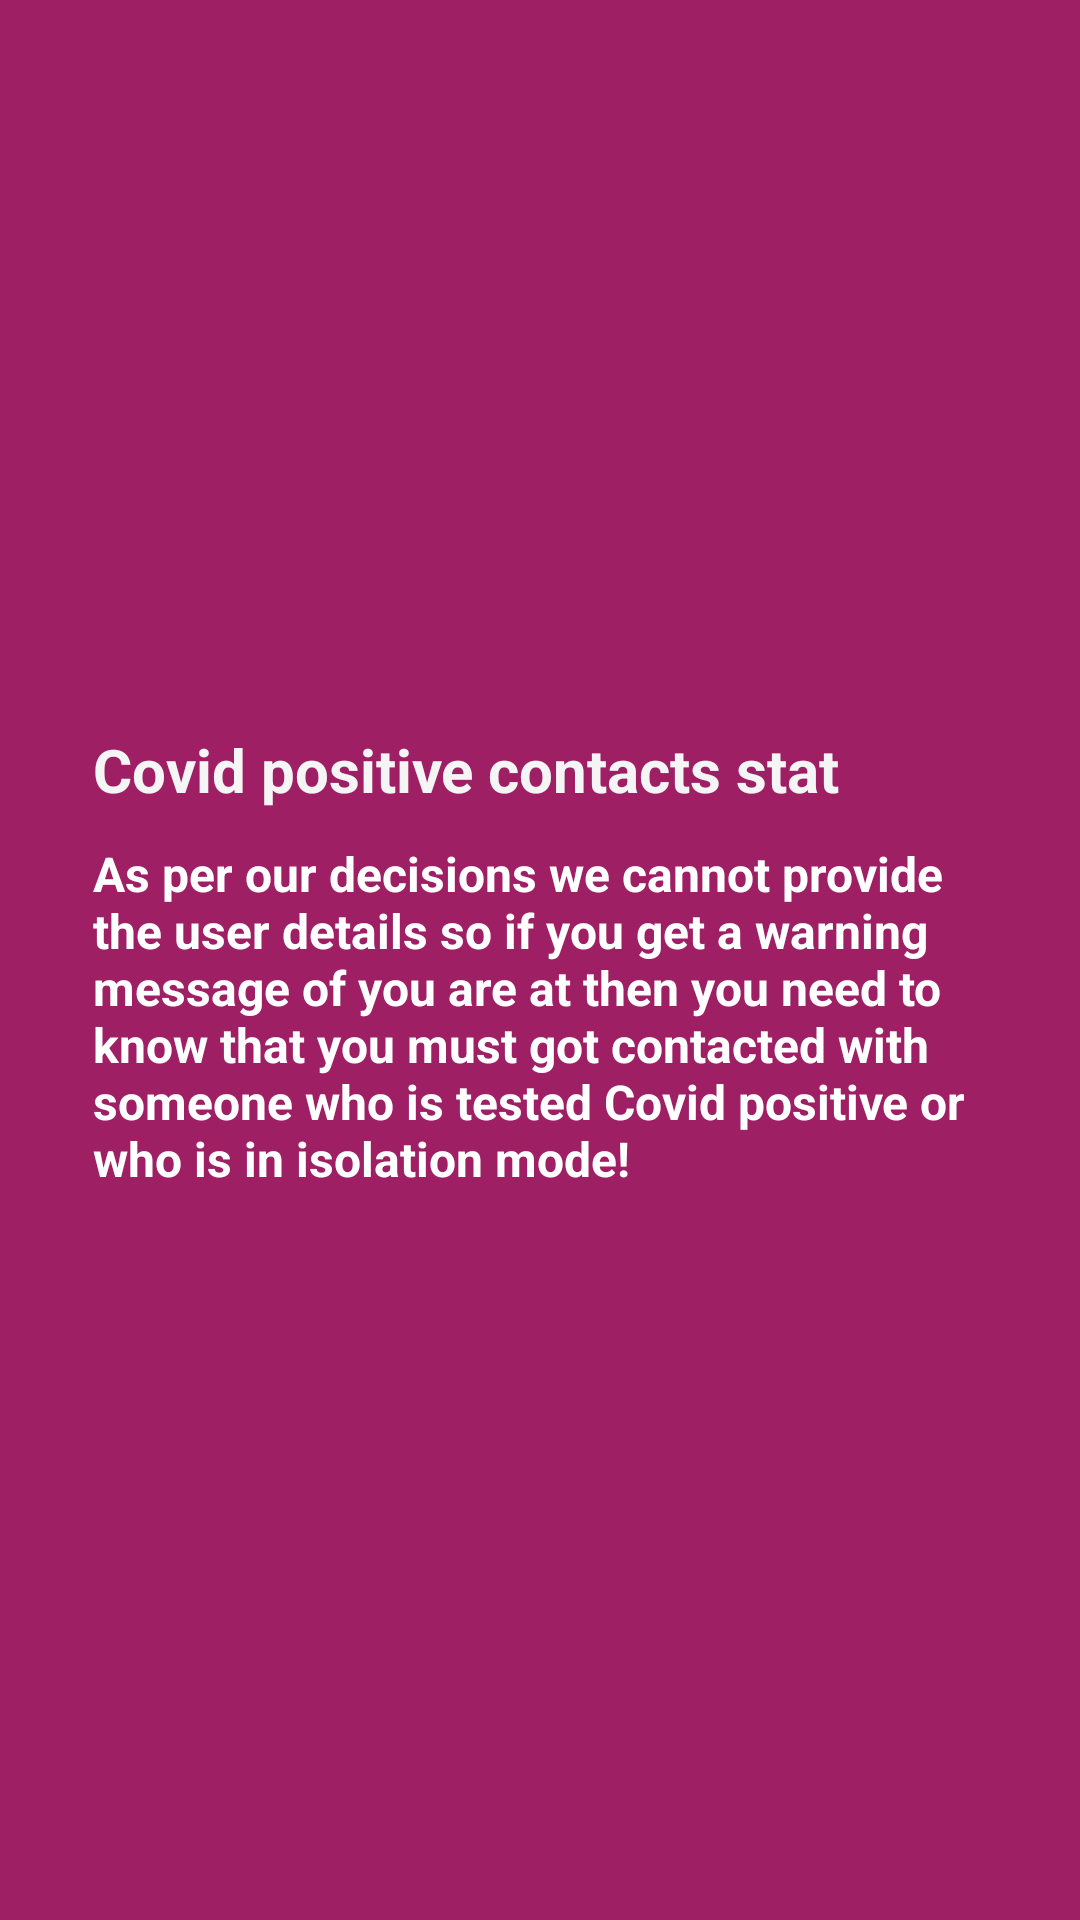

Android layout source for this screen:
<!-- AndroidManifest.xml: application theme AppTheme -->
<!-- res/layout/activity_trace.xml -->
<?xml version="1.0" encoding="utf-8"?>
<LinearLayout xmlns:android="http://schemas.android.com/apk/res/android"
    xmlns:app="http://schemas.android.com/apk/res-auto"
    xmlns:tools="http://schemas.android.com/tools"
    android:layout_width="match_parent"
    android:layout_height="match_parent"
    android:layout_gravity="center"
    android:background="@color/colorPrimary"
    android:fitsSystemWindows="true"
    android:foregroundGravity="center"
    android:gravity="center"
    app:layout_anchorGravity="center"
    tools:context=".TraceActivity">

    <ScrollView
        android:layout_width="match_parent"
        android:layout_height="match_parent"
        android:layout_gravity="center"
        android:foregroundGravity="center">

        <LinearLayout
            android:layout_width="match_parent"
            android:layout_height="match_parent"
            android:layout_gravity="center"
            android:foregroundGravity="center"
            android:gravity="center"
            android:orientation="vertical"
            android:padding="15pt">

            <TextView
                android:id="@+id/textView4"
                android:layout_width="match_parent"
                android:layout_height="wrap_content"
                android:text="Covid positive contacts stat"
                android:textColor="#F5F5F6"
                android:textSize="20sp"
                android:textStyle="bold" />

            <LinearLayout
                android:id="@+id/warnMessage"
                android:layout_width="match_parent"
                android:layout_height="match_parent"
                android:layout_marginTop="15pt"
                android:orientation="vertical"
                android:visibility="gone">

                <ImageView
                    android:layout_width="match_parent"
                    android:layout_height="wrap_content"
                    app:srcCompat="@drawable/ic_baseline_warning_24" />

                <TextView
                    android:layout_width="match_parent"
                    android:layout_height="wrap_content"
                    android:text="You are at risk!\nPlease Test Covid"
                    android:textAlignment="center"
                    android:textColor="#FFFFFF"
                    android:textSize="24sp"
                    android:textStyle="bold" />

            </LinearLayout>

            <LinearLayout
                android:id="@+id/ok"
                android:layout_width="match_parent"
                android:layout_height="match_parent"
                android:layout_marginTop="15pt"
                android:orientation="vertical"
                android:visibility="gone">

                <ImageView
                    android:layout_width="match_parent"
                    android:layout_height="wrap_content"
                    app:srcCompat="@drawable/ic_baseline_audiotrack_24" />

                <TextView
                    android:layout_width="match_parent"
                    android:layout_height="wrap_content"
                    android:text="You are at safe!\nPlease get Vaccinated"
                    android:textAlignment="center"
                    android:textColor="#FFFFFF"
                    android:textSize="24sp" />
            </LinearLayout>

            <TextView
                android:id="@+id/textView8"
                android:layout_width="match_parent"
                android:layout_height="wrap_content"
                android:layout_marginTop="5pt"
                android:text="As per our decisions we cannot provide the user details so if you get a warning message of you are at then you need to know that you must got contacted with someone who is tested Covid positive or who is in isolation mode!"
                android:textColor="#FFFFFF"
                android:textSize="16sp"
                android:textStyle="bold" />

        </LinearLayout>
    </ScrollView>

</LinearLayout>
<!-- resources referenced by this layout -->
<resources>
  <color name="colorPrimary">#9E1F63</color>
  <!-- drawable ic_baseline_audiotrack_24 (drawable) -->
  <vector android:height="300dp" android:tint="#F6F6F6"
      android:viewportHeight="24" android:viewportWidth="24"
      android:width="300dp" xmlns:android="http://schemas.android.com/apk/res/android">
      <path android:fillColor="@android:color/white" android:pathData="M12,3v9.28c-0.47,-0.17 -0.97,-0.28 -1.5,-0.28C8.01,12 6,14.01 6,16.5S8.01,21 10.5,21c2.31,0 4.2,-1.75 4.45,-4H15V6h4V3h-7z"/>
  </vector>
  <!-- drawable ic_baseline_warning_24 (drawable) -->
  <vector android:height="300dp" android:tint="#F6F6F6"
      android:viewportHeight="24" android:viewportWidth="24"
      android:width="300dp" xmlns:android="http://schemas.android.com/apk/res/android">
      <path android:fillColor="@android:color/white" android:pathData="M1,21h22L12,2 1,21zM13,18h-2v-2h2v2zM13,14h-2v-4h2v4z"/>
  </vector>
  <style name="AppTheme" parent="Theme.AppCompat.Light.DarkActionBar">
          
          <item name="colorPrimary">@color/colorPrimary</item>
          <item name="colorPrimaryDark">@color/colorPrimaryDark</item>
          <item name="colorAccent">@color/colorAccent</item>
      </style>
  <color name="colorPrimaryDark">#3700B3</color>
  <color name="colorAccent">#03DAC5</color>
</resources>
